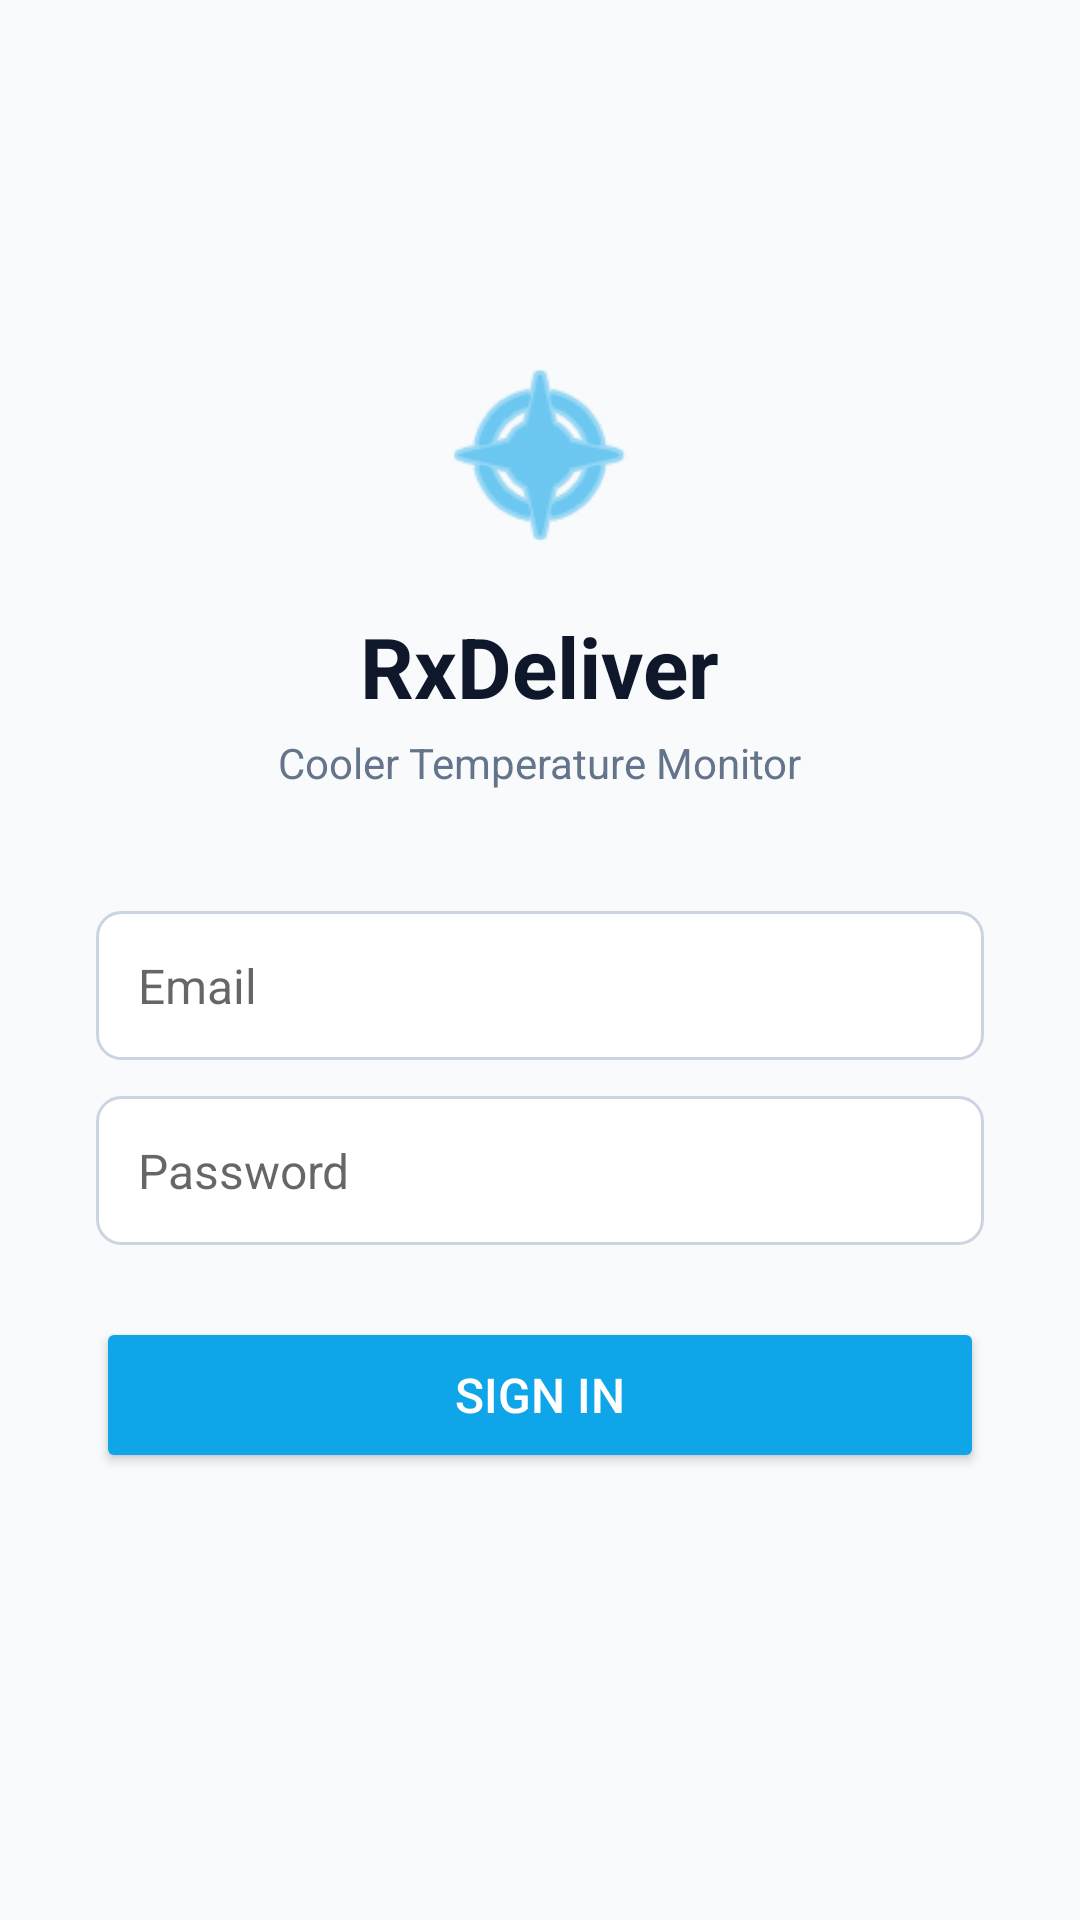

Reconstruct the res/layout file that produces this screen, plus the resources it refers to.
<!-- AndroidManifest.xml: application theme Theme.AppCompat.Light.NoActionBar -->
<!-- res/layout/activity_login.xml -->
<?xml version="1.0" encoding="utf-8"?>
<LinearLayout xmlns:android="http://schemas.android.com/apk/res/android"
    android:layout_width="match_parent"
    android:layout_height="match_parent"
    android:orientation="vertical"
    android:gravity="center"
    android:padding="32dp"
    android:background="#F8FAFC">

    <ImageView
        android:layout_width="72dp"
        android:layout_height="72dp"
        android:src="@android:drawable/ic_menu_compass"
        android:tint="#0EA5E9"
        android:layout_marginBottom="16dp" />

    <TextView
        android:layout_width="wrap_content"
        android:layout_height="wrap_content"
        android:text="RxDeliver"
        android:textSize="28sp"
        android:textStyle="bold"
        android:textColor="#0F172A"
        android:layout_marginBottom="4dp" />

    <TextView
        android:layout_width="wrap_content"
        android:layout_height="wrap_content"
        android:text="Cooler Temperature Monitor"
        android:textSize="14sp"
        android:textColor="#64748B"
        android:layout_marginBottom="40dp" />

    <EditText
        android:id="@+id/etEmail"
        android:layout_width="match_parent"
        android:layout_height="wrap_content"
        android:hint="Email"
        android:inputType="textEmailAddress"
        android:padding="14dp"
        android:background="@drawable/input_bg"
        android:layout_marginBottom="12dp"
        android:textSize="16sp" />

    <EditText
        android:id="@+id/etPassword"
        android:layout_width="match_parent"
        android:layout_height="wrap_content"
        android:hint="Password"
        android:inputType="textPassword"
        android:padding="14dp"
        android:background="@drawable/input_bg"
        android:layout_marginBottom="24dp"
        android:textSize="16sp" />

    <Button
        android:id="@+id/btnLogin"
        android:layout_width="match_parent"
        android:layout_height="52dp"
        android:text="Sign In"
        android:textSize="16sp"
        android:backgroundTint="#0EA5E9"
        android:textColor="#FFFFFF"
        android:layout_marginBottom="16dp" />

    <TextView
        android:id="@+id/tvStatus"
        android:layout_width="wrap_content"
        android:layout_height="wrap_content"
        android:text=""
        android:textColor="#EF4444"
        android:textSize="13sp"
        android:gravity="center" />

</LinearLayout>
<!-- resources referenced by this layout -->
<resources>
  <!-- drawable input_bg (drawable) -->
  <?xml version="1.0" encoding="utf-8"?>
  <shape xmlns:android="http://schemas.android.com/apk/res/android">
      <solid android:color="#FFFFFF" />
      <stroke android:width="1dp" android:color="#CBD5E1" />
      <corners android:radius="8dp" />
  </shape>
</resources>
